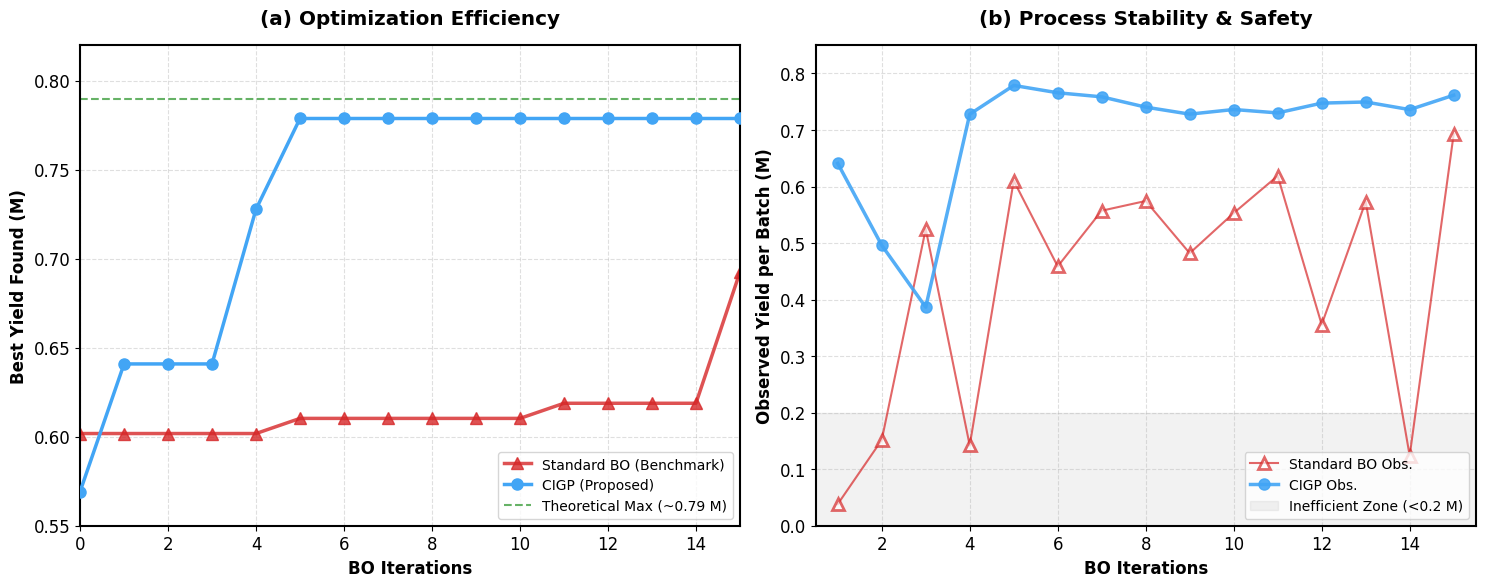

This chart was generated by the following Python code:
import matplotlib.pyplot as plt
import numpy as np
import matplotlib.ticker as ticker

# ==========================================
# 1. 数据准备 (Data Preparation)
# ==========================================
# 迭代轮数 (LHS=10, BO=15)
iter_nums = np.arange(0, 16)  # 0代表LHS结束时的状态
iters_1_to_15 = np.arange(1, 16)

# --- Standard BO Data ---
# LHS最佳: 0.6018
std_bo_obs = [0.0382, 0.1516, 0.5248, 0.1420, 0.6103, 0.4587, 0.5572, 0.5744, 0.4820, 0.5530, 0.6188, 0.3558, 0.5733, 0.1239, 0.6925]
std_bo_best_history = [0.6018]
current_best = 0.6018
for y in std_bo_obs:
    current_best = max(current_best, y)
    std_bo_best_history.append(current_best)

# --- CIGP Data ---
# LHS最佳: 0.5691
cigp_obs = [0.6409, 0.4961, 0.3866, 0.7278, 0.7788, 0.7658, 0.7586, 0.7404, 0.7280, 0.7362, 0.7302, 0.7475, 0.7495, 0.7360, 0.7615]
cigp_best_history = [0.5691]
current_best = 0.5691
for y in cigp_obs:
    current_best = max(current_best, y)
    cigp_best_history.append(current_best)

# ==========================================
# 2. 绘图设置 (Plotting Style)
# ==========================================
plt.rcParams['font.family'] = 'Arial'
plt.rcParams['font.size'] = 12
plt.rcParams['axes.linewidth'] = 1.5

# --- 配色方案 (Color Scheme) ---
# Standard BO: 红色 (保持不变)
color_std = '#D62728'
# CIGP: 浅蓝色 (Lighter Blue, e.g., DodgerBlue or similar)
color_cigp = '#42A5F5'

fig, (ax1, ax2) = plt.subplots(1, 2, figsize=(15, 6), dpi=300)

# -------------------------------------------------------
# 子图 1: 最佳产率追踪 (Best-so-far Curve)
# -------------------------------------------------------
# 绘制 Standard BO
ax1.plot(iter_nums, std_bo_best_history, marker='^', markersize=8, linestyle='-', linewidth=2.5,
         color=color_std, label='Standard BO (Benchmark)', alpha=0.8)

# 绘制 CIGP
ax1.plot(iter_nums, cigp_best_history, marker='o', markersize=8, linestyle='-', linewidth=2.5,
         color=color_cigp, label='CIGP (Proposed)', zorder=10)

# 辅助线
ax1.axhline(y=0.79, color='green', linestyle='--', linewidth=1.5, alpha=0.6, label='Theoretical Max (~0.79 M)')

# 装饰
ax1.set_xlabel('BO Iterations', fontweight='bold')
ax1.set_ylabel('Best Yield Found (M)', fontweight='bold')
ax1.set_title('(a) Optimization Efficiency', fontweight='bold', pad=15)
ax1.legend(frameon=True, loc='lower right', fontsize=10)
ax1.grid(True, which='major', linestyle='--', alpha=0.4)
ax1.set_xlim(0, 15)
ax1.set_ylim(0.55, 0.82)

# -------------------------------------------------------
# 子图 2: 实验点分布 (Observed Yield per Batch)
# -------------------------------------------------------
# 【修改点】：使用 plot 加上 linestyle='-' 来连接点
# Standard BO (实线连接，但用空心点或不同透明度表示震荡)
ax2.plot(iters_1_to_15, std_bo_obs, color=color_std, marker='^', markersize=8, linestyle='-', linewidth=1.5,
         label='Standard BO Obs.', alpha=0.7, markerfacecolor='white', markeredgewidth=2)

# CIGP (实线连接，实心点)
ax2.plot(iters_1_to_15, cigp_obs, color=color_cigp, marker='o', markersize=8, linestyle='-', linewidth=2.5,
         label='CIGP Obs.', alpha=0.9, zorder=10)

# 危险/低效区域背景
ax2.fill_between([0, 16], 0, 0.2, color='gray', alpha=0.1, label='Inefficient Zone (<0.2 M)')

# 装饰
ax2.set_xlabel('BO Iterations', fontweight='bold')
ax2.set_ylabel('Observed Yield per Batch (M)', fontweight='bold')
ax2.set_title('(b) Process Stability & Safety', fontweight='bold', pad=15)
ax2.legend(loc='lower right', fontsize=10)
ax2.grid(True, which='major', linestyle='--', alpha=0.4)
ax2.set_xlim(0.5, 15.5) # 稍微调整范围让点不贴边
ax2.set_ylim(0, 0.85)

# ==========================================
# 3. 保存与显示
# ==========================================
plt.tight_layout()
plt.savefig('comparison_plot_v2.png', dpi=300, bbox_inches='tight')
plt.show()
